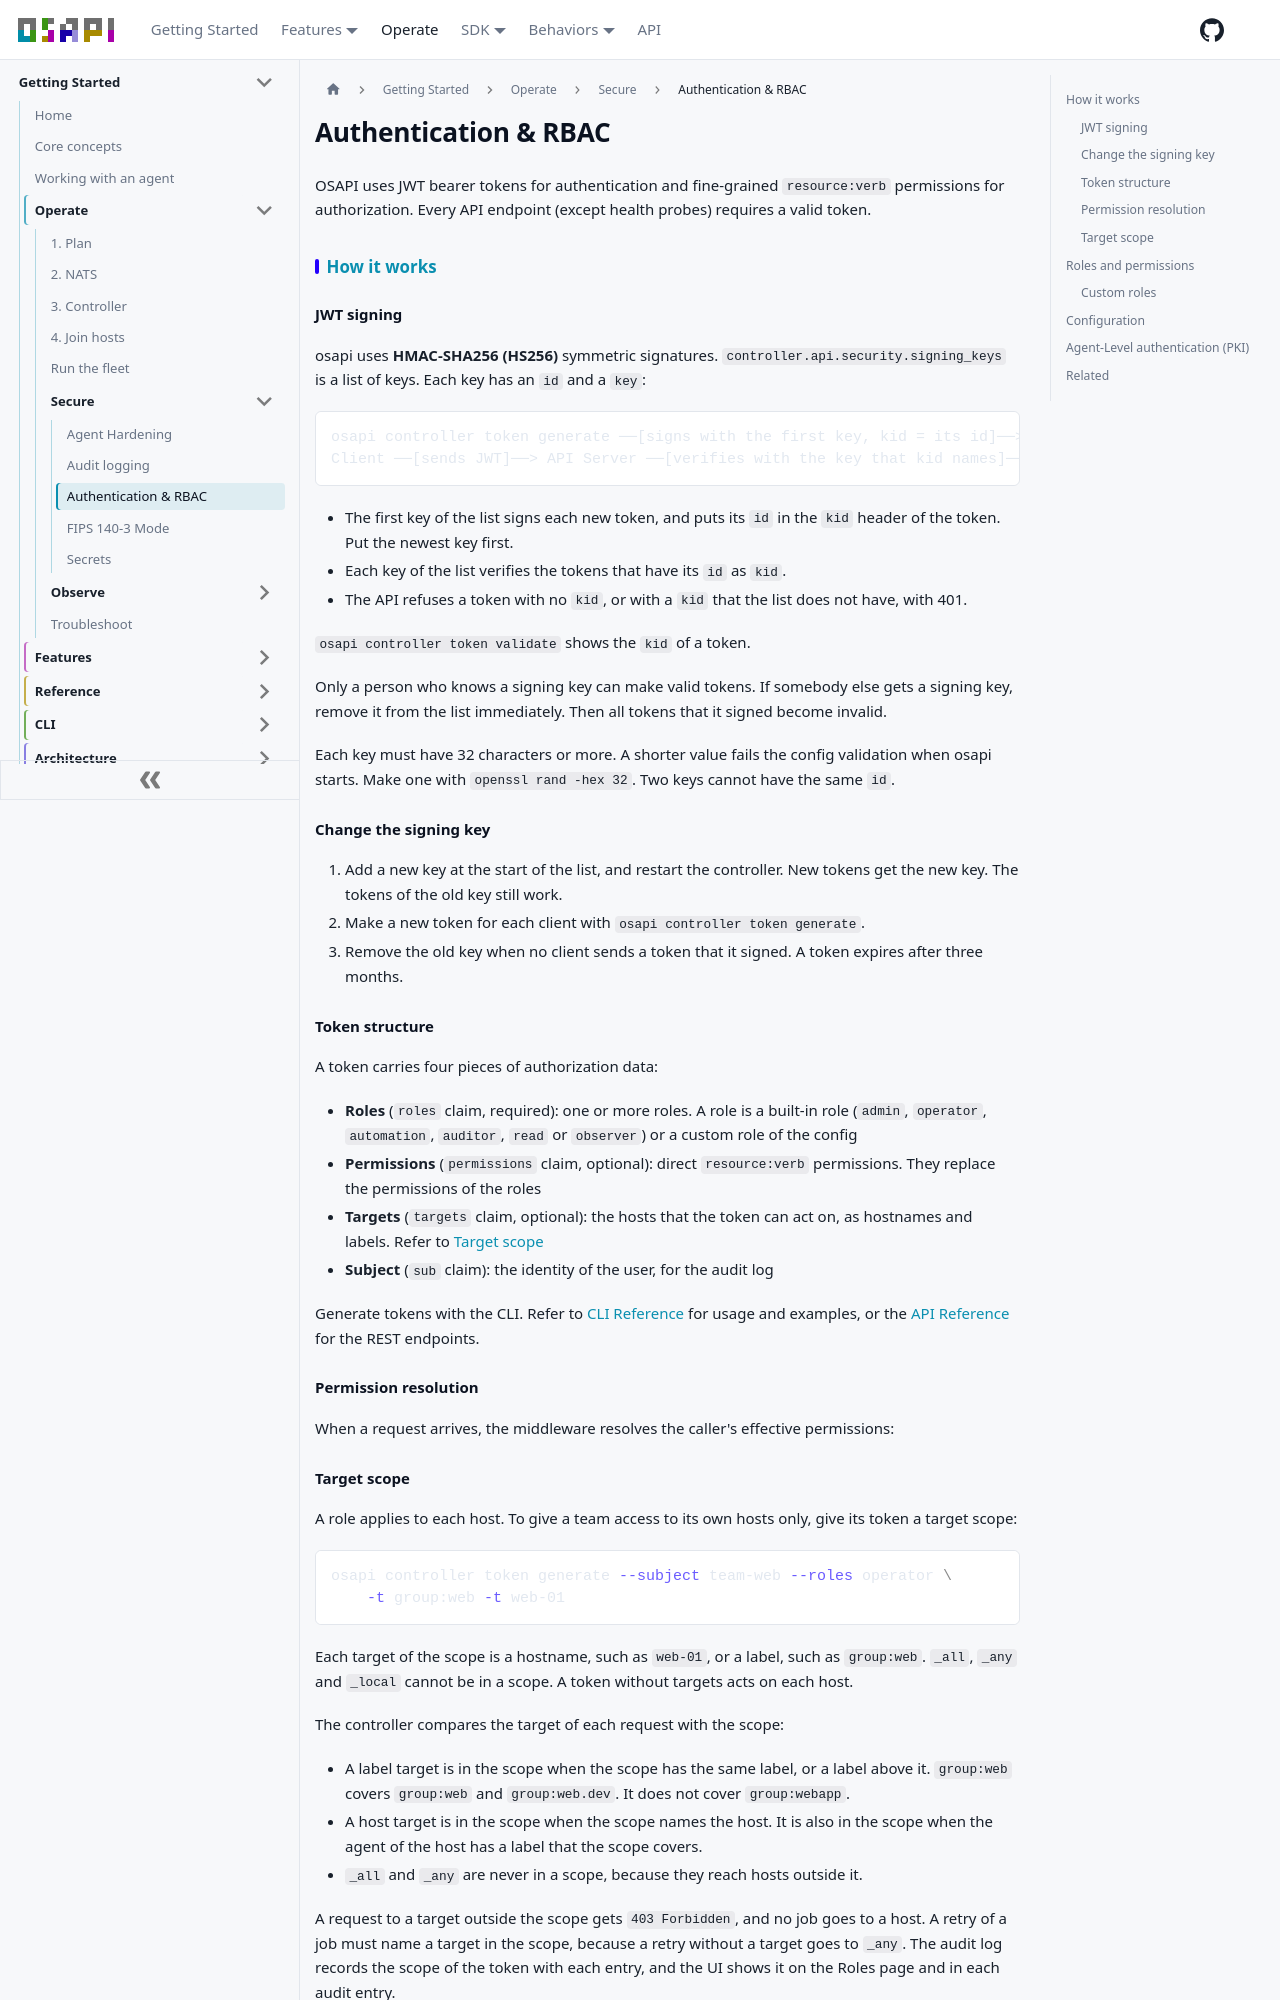

repository: osapi-io/osapi · page: sidebar/operate/secure/authentication.html · generator: docusaurus

# Authentication & RBAC

OSAPI uses JWT bearer tokens for authentication and fine-grained `resource:verb`
permissions for authorization. Every API endpoint (except health probes)
requires a valid token.

## How it works

### JWT signing

osapi uses **HMAC-SHA256 (HS256)** symmetric signatures.
`controller.api.security.signing_keys` is a list of keys. Each key has an `id`
and a `key`:

```
osapi controller token generate ──[signs with the first key, kid = its id]──> JWT
Client ──[sends JWT]──> API Server ──[verifies with the key that kid names]──> Allow/Deny
```

- The first key of the list signs each new token, and puts its `id` in the `kid`
  header of the token. Put the newest key first.
- Each key of the list verifies the tokens that have its `id` as `kid`.
- The API refuses a token with no `kid`, or with a `kid` that the list does not
  have, with 401.

`osapi controller token validate` shows the `kid` of a token.

Only a person who knows a signing key can make valid tokens. If somebody else
gets a signing key, remove it from the list immediately. Then all tokens that it
signed become invalid.

Each key must have 32 characters or more. A shorter value fails the config
validation when osapi starts. Make one with `openssl rand -hex 32`. Two keys
cannot have the same `id`.

### Change the signing key

1. Add a new key at the start of the list, and restart the controller. New
   tokens get the new key. The tokens of the old key still work.
2. Make a new token for each client with `osapi controller token generate`.
3. Remove the old key when no client sends a token that it signed. A token
   expires after three months.

### Token structure

A token carries four pieces of authorization data:

- **Roles** (`roles` claim, required): one or more roles. A role is a built-in
  role (`admin`, `operator`, `automation`, `auditor`, `read` or `observer`) or a
  custom role of the config
- **Permissions** (`permissions` claim, optional): direct `resource:verb`
  permissions. They replace the permissions of the roles
- **Targets** (`targets` claim, optional): the hosts that the token can act on,
  as hostnames and labels. Refer to [Target scope](#target-scope)
- **Subject** (`sub` claim): the identity of the user, for the audit log

Generate tokens with the CLI. Refer to
[CLI Reference](../../usage/cli/controller/token/token.mdx) for usage and
examples, or the [API Reference](/category/api) for the REST endpoints.

### Permission resolution

When a request arrives, the middleware resolves the caller's effective
permissions:

```mermaid
flowchart TD
    A[Request with JWT] --> B{Token has<br/>permissions claim?}
    B -->|Yes| C[Use permissions directly]
    B -->|No| D{Custom role<br/>defined?}
    D -->|Yes| E[Expand custom role permissions]
    D -->|No| F[Expand default role permissions]
    E --> G{Required permission<br/>in set?}
    F --> G
    C --> G
    G -->|Yes| H[Allow]
    G -->|No| I[403 Forbidden]
```

### Target scope

A role applies to each host. To give a team access to its own hosts only, give
its token a target scope:

```bash
osapi controller token generate --subject team-web --roles operator \
    -t group:web -t web-01
```

Each target of the scope is a hostname, such as `web-01`, or a label, such as
`group:web`. `_all`, `_any` and `_local` cannot be in a scope. A token without
targets acts on each host.

The controller compares the target of each request with the scope:

- A label target is in the scope when the scope has the same label, or a label
  above it. `group:web` covers `group:web` and `group:web.dev`. It does not
  cover `group:webapp`.
- A host target is in the scope when the scope names the host. It is also in the
  scope when the agent of the host has a label that the scope covers.
- `_all` and `_any` are never in a scope, because they reach hosts outside it.

A request to a target outside the scope gets `403 Forbidden`, and no job goes to
a host. A retry of a job must name a target in the scope, because a retry
without a target goes to `_any`. The audit log records the scope of the token
with each entry, and the UI shows it on the Roles page and in each audit entry.

The scope also limits what the token reads of the jobs, the traces and the audit
log. The token sees a record only when the target of the record is in the scope:

- A job: its target, such as `group:web.dev` or `web-01`.
- An audit entry: the `{hostname}` of a `/api/node/{hostname}/` request. An
  entry of a request with no target, such as a read of the jobs, has no target.
- A trace: each `osapi.target` that its spans record. The token sees the trace
  only when a span records a target, and each target is in the scope.

A record with no target, or with the target `_all` or `_any`, is hidden from a
scoped token. A list leaves out each record that the token does not see, and its
counts include only the records that the token sees. A get, a delete or a retry
of a hidden record gets `404 Not Found`, the same as a record that does not
exist. A token without targets sees each record.
